Run: headless pygame with SDL's dummy video driver; simulated clock (each Clock.tick advances the game by its frame time, no real sleeping); random seed 0; keys injected as events and as key.get_pressed() state; no mouse input.
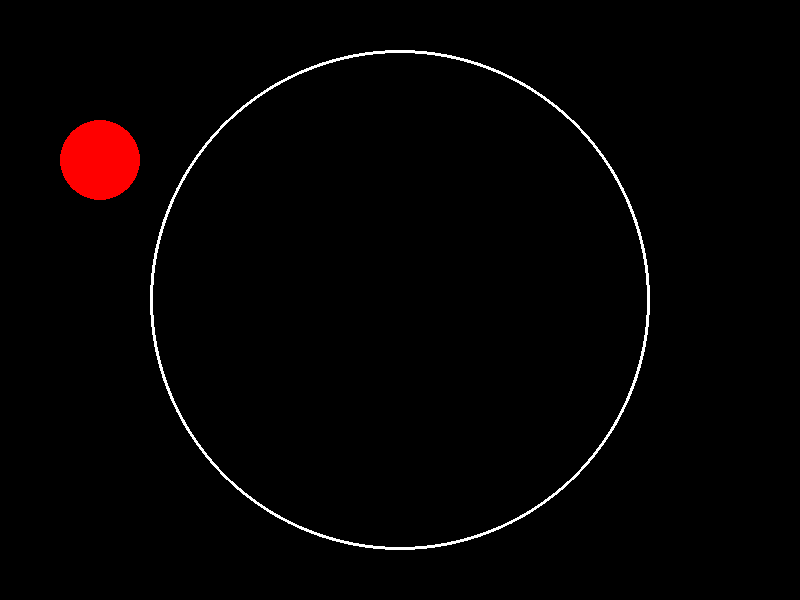
Frame 1 of 4 · flips 1–60 · no input
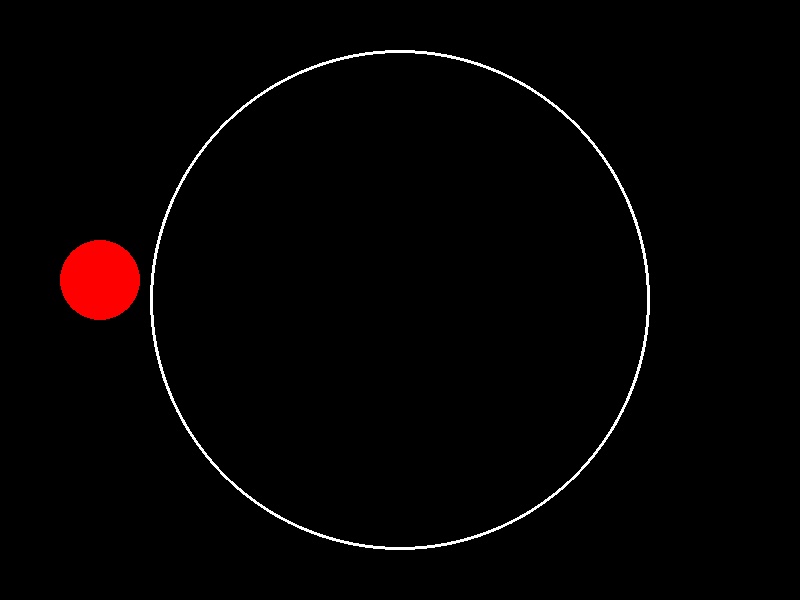
Frame 2 of 4 · flips 61–180 · tapped SPACE, RETURN · held RIGHT (→), D
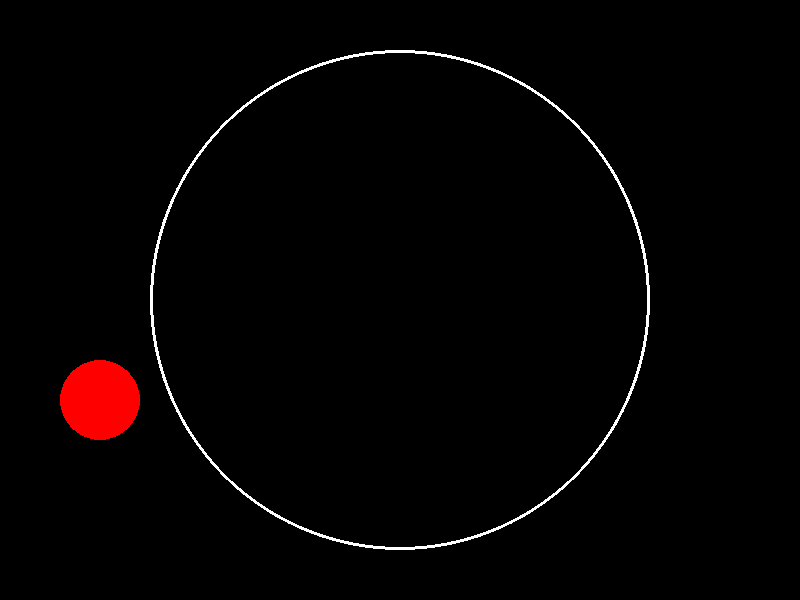
Frame 3 of 4 · flips 181–300 · held DOWN (↓), S
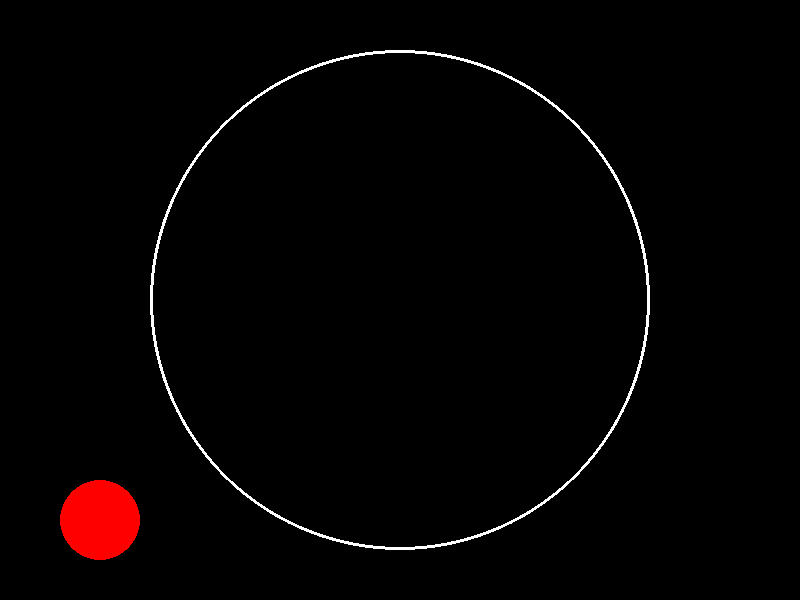
Frame 4 of 4 · flips 301–420 · held LEFT (←), A, UP (↑), W

The pygame program that drew these frames:

import pygame

pygame.init()

SCREEN_WIDTH = 800
SCREEN_HEIGHT = 600

screen = pygame.display.set_mode((SCREEN_WIDTH, SCREEN_HEIGHT))
pygame.display.set_caption("Ball Ring Simulation")

BG_COLOR = (0, 0, 0)  # Black background
WHITE = (255, 255, 255)  # White border
RED = (255, 0, 0)

# Ring properties
ring_center = (400, 300)  # Center position
ring_radius = 250  # Radius
ring_width = 3  # Border thickness

ball_obj = pygame.draw.circle(
    surface=screen, color=RED, center=[100, 100], radius=40)

# define speed of ball
# speed = [X direction speed, Y direction speed]
speed = [0.1, 1]

run = True
while run:
    for event in pygame.event.get():
        if event.type == pygame.QUIT:
            run = False
    screen.fill(BG_COLOR)
    
    pygame.draw.circle(screen, WHITE, ring_center, ring_radius, ring_width)

    ball_obj = ball_obj.move(speed)

    # if ball goes out of screen then change direction of movement
    if ball_obj.left <= 0 or ball_obj.right >= SCREEN_WIDTH:
        speed[0] = -speed[0]
    if ball_obj.top <= 0 or ball_obj.bottom >= SCREEN_HEIGHT:
        speed[1] = -speed[1]

    # draw ball at new centers that are obtained after moving ball_obj
    pygame.draw.circle(surface=screen, color=RED,
        center=ball_obj.center, radius=40)

    pygame.display.update()
pygame.quit()
